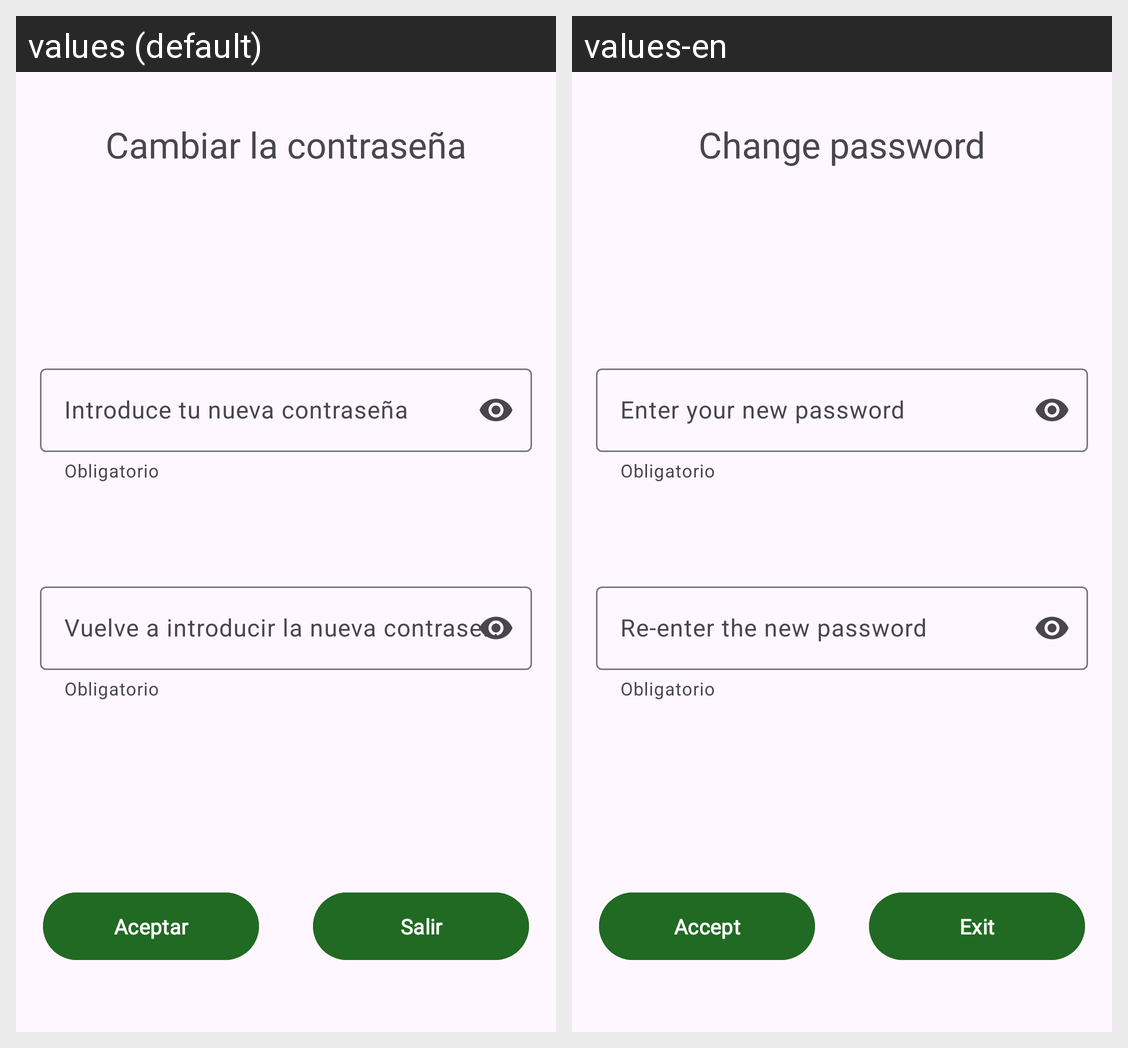

Locale-by-locale string values for the Android screen shown in this grid:
Android screen res/layout/activity_password.xml rendered under 2 locales, left to right: values (default), values-en. Device: Nexus 5 (rendered at 1080×1920; each locale shown at half size, 540×960, under a caption strip naming it); theme Theme.BancoEnnama.
Strings drawn on this screen, with the default value and each locale's value (text and hints the layout hard-codes, and strings that could not be matched under every locale, appear in the picture but are not listed):

cambiar_la_contrase_a
  values: Cambiar la contraseña
  values-en: Change password

introduce_tu_nueva_contrase_a
  values: Introduce tu nueva contraseña
  values-en: Enter your new password

vuelve_a_introducir_la_nueva_contrasena
  values: Vuelve a introducir la nueva contrasena
  values-en: Re-enter the new password

aceptar
  values: Aceptar
  values-en: Accept

salir
  values: Salir
  values-en: Exit
